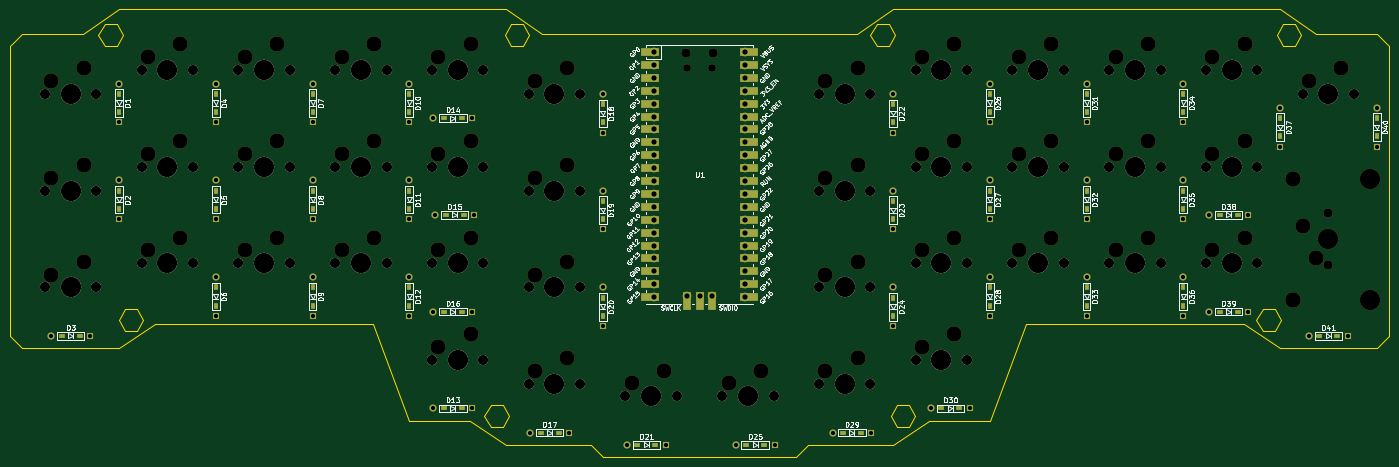
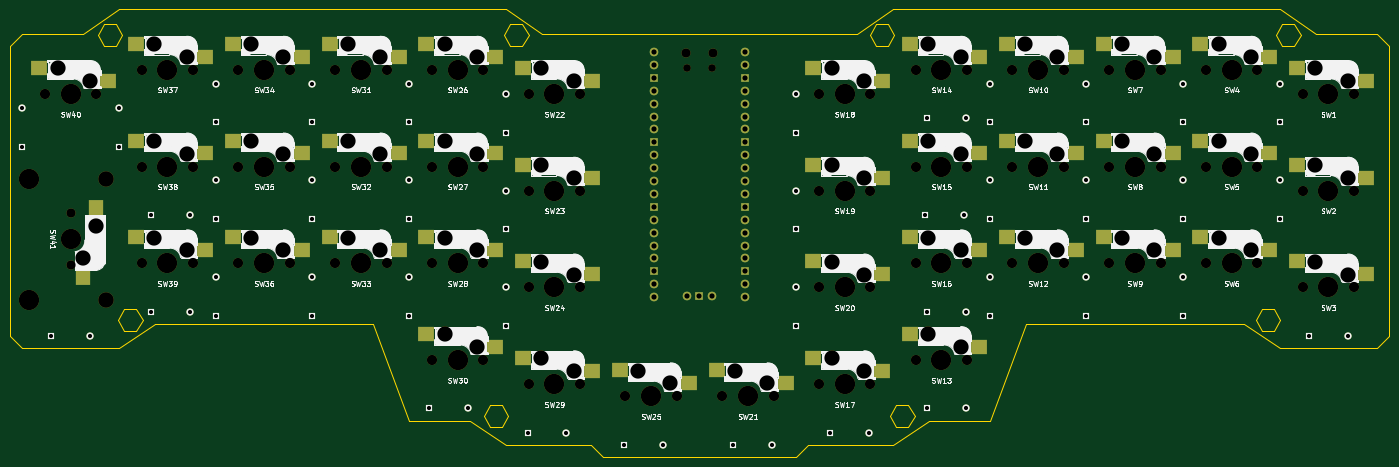
Circuit board: 9 layer files. Board 271.5 x 88.1 mm.
- bottom_copper: first_keyboard-B_Cu.gbl (6848 bytes)
- bottom_mask: first_keyboard-B_Mask.gbs (13459 bytes)
- bottom_silk: first_keyboard-B_Silkscreen.gbo (156538 bytes)
- outline: first_keyboard-Edge_Cuts.gm1 (4649 bytes)
- top_copper: first_keyboard-F_Cu.gtl (8645 bytes)
- top_mask: first_keyboard-F_Mask.gts (14786 bytes)
- top_silk: first_keyboard-F_Silkscreen.gto (184279 bytes)
- drill: first_keyboard-NPTH.drl (4463 bytes)
- drill: first_keyboard-PTH.drl (2602 bytes)

=== bottom_copper: first_keyboard-B_Cu.gbl ===
G04 #@! TF.GenerationSoftware,KiCad,Pcbnew,8.0.4*
G04 #@! TF.CreationDate,2024-09-22T19:21:53+09:00*
G04 #@! TF.ProjectId,first_keyboard,66697273-745f-46b6-9579-626f6172642e,rev?*
G04 #@! TF.SameCoordinates,Original*
G04 #@! TF.FileFunction,Copper,L2,Bot*
G04 #@! TF.FilePolarity,Positive*
%FSLAX46Y46*%
G04 Gerber Fmt 4.6, Leading zero omitted, Abs format (unit mm)*
G04 Created by KiCad (PCBNEW 8.0.4) date 2024-09-22 19:21:53*
%MOMM*%
%LPD*%
G01*
G04 APERTURE LIST*
G04 #@! TA.AperFunction,SMDPad,CuDef*
%ADD10R,3.300000X3.000000*%
G04 #@! TD*
G04 #@! TA.AperFunction,SMDPad,CuDef*
%ADD11R,3.000000X3.300000*%
G04 #@! TD*
G04 #@! TA.AperFunction,ComponentPad*
%ADD12O,1.700000X1.700000*%
G04 #@! TD*
G04 #@! TA.AperFunction,ComponentPad*
%ADD13R,1.700000X1.700000*%
G04 #@! TD*
G04 #@! TA.AperFunction,ComponentPad*
%ADD14R,1.397000X1.397000*%
G04 #@! TD*
G04 #@! TA.AperFunction,ComponentPad*
%ADD15C,1.397000*%
G04 #@! TD*
G04 APERTURE END LIST*
D10*
X185431300Y-185538700D03*
X199031300Y-182998700D03*
X223531300Y-145057500D03*
X237131300Y-142517500D03*
X223531300Y-183157500D03*
X237131300Y-180617500D03*
X147331300Y-178395000D03*
X160931300Y-175855000D03*
X299731300Y-159345000D03*
X313331300Y-156805000D03*
X223531300Y-126007500D03*
X237131300Y-123467500D03*
X261631300Y-140295000D03*
X275231300Y-137755000D03*
X71131300Y-126007500D03*
X84731300Y-123467500D03*
X166381300Y-126007500D03*
X179981300Y-123467500D03*
X109231300Y-159345000D03*
X122831300Y-156805000D03*
X166381300Y-145057500D03*
X179981300Y-142517500D03*
X242581300Y-140295000D03*
X256181300Y-137755000D03*
X90181300Y-121245000D03*
X103781300Y-118705000D03*
X280681300Y-121245000D03*
X294281300Y-118705000D03*
X147331300Y-121245000D03*
X160931300Y-118705000D03*
X242581300Y-159345000D03*
X256181300Y-156805000D03*
D11*
X323691300Y-164562500D03*
X321151300Y-151062500D03*
D10*
X280681300Y-140295000D03*
X294281300Y-137755000D03*
X299731300Y-121245000D03*
X313331300Y-118705000D03*
X318781300Y-126007500D03*
X332381300Y-123467500D03*
X71131300Y-164107500D03*
X84731300Y-161567500D03*
X71131300Y-145057500D03*
X84731300Y-142517500D03*
X166381300Y-183157500D03*
X179981300Y-180617500D03*
X109231300Y-121245000D03*
X122831300Y-118705000D03*
X242581300Y-121245000D03*
X256181300Y-118705000D03*
X90181300Y-159345000D03*
X103781300Y-156805000D03*
X223531300Y-164107500D03*
X237131300Y-161567500D03*
X299731300Y-140295000D03*
X313331300Y-137755000D03*
X128281300Y-140295000D03*
X141881300Y-137755000D03*
X280681300Y-159345000D03*
X294281300Y-156805000D03*
X261631300Y-159345000D03*
X275231300Y-156805000D03*
X128281300Y-121245000D03*
X141881300Y-118705000D03*
X147331300Y-159345000D03*
X160931300Y-156805000D03*
X204481300Y-185538700D03*
X218081300Y-182998700D03*
X166381300Y-164107500D03*
X179981300Y-161567500D03*
X128281300Y-159345000D03*
X141881300Y-156805000D03*
X147331300Y-140295000D03*
X160931300Y-137755000D03*
D12*
X193516300Y-120332500D03*
X193516300Y-122872500D03*
D13*
X193516300Y-125412500D03*
D12*
X193516300Y-127952500D03*
X193516300Y-130492500D03*
X193516300Y-133032500D03*
X193516300Y-135572500D03*
D13*
X193516300Y-138112500D03*
D12*
X193516300Y-140652500D03*
X193516300Y-143192500D03*
X193516300Y-145732500D03*
X193516300Y-148272500D03*
D13*
X193516300Y-150812500D03*
D12*
X193516300Y-153352500D03*
X193516300Y-155892500D03*
X193516300Y-158432500D03*
X193516300Y-160972500D03*
D13*
X193516300Y-163512500D03*
D12*
X193516300Y-166052500D03*
X193516300Y-168592500D03*
X211296300Y-168592500D03*
X211296300Y-166052500D03*
D13*
X211296300Y-163512500D03*
D12*
X211296300Y-160972500D03*
X211296300Y-158432500D03*
X211296300Y-155892500D03*
X211296300Y-153352500D03*
D13*
X211296300Y-150812500D03*
D12*
X211296300Y-148272500D03*
X211296300Y-145732500D03*
X211296300Y-143192500D03*
X211296300Y-140652500D03*
D13*
X211296300Y-138112500D03*
D12*
X211296300Y-135572500D03*
X211296300Y-133032500D03*
X211296300Y-130492500D03*
X211296300Y-127952500D03*
D13*
X211296300Y-125412500D03*
D12*
X211296300Y-122872500D03*
X211296300Y-120332500D03*
X199866300Y-168362500D03*
D13*
X202406300Y-168362500D03*
D12*
X204946300Y-168362500D03*
D10*
X261631300Y-121245000D03*
X275231300Y-118705000D03*
X90181300Y-140295000D03*
X103781300Y-137755000D03*
X242581300Y-178395000D03*
X256181300Y-175855000D03*
X109231300Y-140295000D03*
X122831300Y-137755000D03*
D14*
X297656250Y-153222500D03*
D15*
X297656250Y-145602500D03*
D14*
X157638750Y-190500000D03*
D15*
X150018750Y-190500000D03*
D14*
X240506250Y-136207500D03*
D15*
X240506250Y-128587500D03*
D14*
X107156250Y-172272500D03*
D15*
X107156250Y-164652500D03*
D14*
X183356250Y-136207500D03*
D15*
X183356250Y-128587500D03*
D14*
X145256250Y-172272500D03*
D15*
X145256250Y-164652500D03*
D14*
X107156250Y-134172500D03*
D15*
X107156250Y-126552500D03*
D14*
X126206250Y-153222500D03*
D15*
X126206250Y-145602500D03*
D14*
X195738750Y-197643750D03*
D15*
X188118750Y-197643750D03*
D14*
X88106250Y-153222500D03*
D15*
X88106250Y-145602500D03*
D14*
X126206250Y-134172500D03*
D15*
X126206250Y-126552500D03*
D14*
X126206250Y-172272500D03*
D15*
X126206250Y-164652500D03*
D14*
X217170000Y-197643750D03*
D15*
X209550000Y-197643750D03*
D14*
X259556250Y-172272500D03*
D15*
X259556250Y-164652500D03*
D14*
X82391250Y-176212500D03*
D15*
X74771250Y-176212500D03*
D14*
X183356250Y-174307500D03*
D15*
X183356250Y-166687500D03*
D14*
X157985000Y-152400000D03*
D15*
X150365000Y-152400000D03*
D14*
X297656250Y-172272500D03*
D15*
X297656250Y-164652500D03*
D14*
X310385000Y-152400000D03*
D15*
X302765000Y-152400000D03*
D14*
X145256250Y-153222500D03*
D15*
X145256250Y-145602500D03*
D14*
X259556250Y-153222500D03*
D15*
X259556250Y-145602500D03*
D14*
X259556250Y-134172500D03*
D15*
X259556250Y-126552500D03*
D14*
X176688750Y-195262500D03*
D15*
X169068750Y-195262500D03*
D14*
X278606250Y-153222500D03*
D15*
X278606250Y-145602500D03*
D14*
X316706250Y-138935000D03*
D15*
X316706250Y-131315000D03*
D14*
X145256250Y-134172500D03*
D15*
X145256250Y-126552500D03*
D14*
X335756250Y-138935000D03*
D15*
X335756250Y-131315000D03*
D14*
X310385000Y-171450000D03*
D15*
X302765000Y-171450000D03*
D14*
X183356250Y-155257500D03*
D15*
X183356250Y-147637500D03*
D14*
X107156250Y-153222500D03*
D15*
X107156250Y-145602500D03*
D14*
X278606250Y-134172500D03*
D15*
X278606250Y-126552500D03*
D14*
X297656250Y-134172500D03*
D15*
X297656250Y-126552500D03*
D14*
X88106250Y-134172500D03*
D15*
X88106250Y-126552500D03*
D14*
X278606250Y-172272500D03*
D15*
X278606250Y-164652500D03*
D14*
X240506250Y-174307500D03*
D15*
X240506250Y-166687500D03*
D14*
X236220000Y-195262500D03*
D15*
X228600000Y-195262500D03*
D14*
X240506250Y-155257500D03*
D15*
X240506250Y-147637500D03*
D14*
X157638750Y-133350000D03*
D15*
X150018750Y-133350000D03*
D14*
X330041250Y-176212500D03*
D15*
X322421250Y-176212500D03*
D14*
X157638750Y-171450000D03*
D15*
X150018750Y-171450000D03*
D14*
X255616250Y-190500000D03*
D15*
X247996250Y-190500000D03*
M02*

=== bottom_mask: first_keyboard-B_Mask.gbs (13459 bytes, source omitted) ===
=== bottom_silk: first_keyboard-B_Silkscreen.gbo (156538 bytes, source omitted) ===
=== outline: first_keyboard-Edge_Cuts.gm1 ===
G04 #@! TF.GenerationSoftware,KiCad,Pcbnew,8.0.4*
G04 #@! TF.CreationDate,2024-09-22T19:21:53+09:00*
G04 #@! TF.ProjectId,first_keyboard,66697273-745f-46b6-9579-626f6172642e,rev?*
G04 #@! TF.SameCoordinates,Original*
G04 #@! TF.FileFunction,Profile,NP*
%FSLAX46Y46*%
G04 Gerber Fmt 4.6, Leading zero omitted, Abs format (unit mm)*
G04 Created by KiCad (PCBNEW 8.0.4) date 2024-09-22 19:21:53*
%MOMM*%
%LPD*%
G01*
G04 APERTURE LIST*
G04 #@! TA.AperFunction,Profile*
%ADD10C,0.100000*%
G04 #@! TD*
G04 APERTURE END LIST*
D10*
X323850000Y-116681250D02*
X335756250Y-116681250D01*
X69056250Y-178593750D02*
X88106250Y-178593750D01*
X247650000Y-192881250D02*
X259556250Y-192881250D01*
X221456250Y-200025000D02*
X223837500Y-197643750D01*
X80962500Y-116681250D02*
X69056250Y-116681250D01*
X66675000Y-119062500D02*
X66675000Y-176212500D01*
X266700000Y-173831250D02*
X309562500Y-173831250D01*
X164306250Y-197643750D02*
X180975000Y-197643750D01*
X240506250Y-111918750D02*
X233362500Y-116681250D01*
X95250000Y-173831250D02*
X138112500Y-173831250D01*
X171450000Y-116681250D02*
X164306250Y-111918750D01*
X338137500Y-176212500D02*
X335756250Y-178593750D01*
X309562500Y-173831250D02*
X316706250Y-178593750D01*
X88106250Y-178593750D02*
X95250000Y-173831250D01*
X69056250Y-116681250D02*
X66675000Y-119062500D01*
X316706250Y-111918750D02*
X323850000Y-116681250D01*
X338137500Y-119062500D02*
X338137500Y-176212500D01*
X66675000Y-176212500D02*
X69056250Y-178593750D01*
X138112500Y-173831250D02*
X145256250Y-192881250D01*
X240506250Y-111918750D02*
X316706250Y-111918750D01*
X240506250Y-197643750D02*
X247650000Y-192881250D01*
X183356250Y-200025000D02*
X221456250Y-200025000D01*
X223837500Y-197643750D02*
X240506250Y-197643750D01*
X157162500Y-192881250D02*
X164306250Y-197643750D01*
X145256250Y-192881250D02*
X157162500Y-192881250D01*
X335756250Y-116681250D02*
X338137500Y-119062500D01*
X259556250Y-192881250D02*
X266700000Y-173831250D01*
X80962500Y-116681250D02*
X88106250Y-111918750D01*
X233362500Y-116681250D02*
X171450000Y-116681250D01*
X180975000Y-197643750D02*
X183356250Y-200025000D01*
X335756250Y-178593750D02*
X316706250Y-178593750D01*
X164306250Y-111918750D02*
X88106250Y-111918750D01*
X160056300Y-192025000D02*
X161256300Y-194175000D01*
X161256300Y-189875000D02*
X160056300Y-192025000D01*
X161256300Y-194175000D02*
X163656300Y-194175000D01*
X163656300Y-189875000D02*
X161256300Y-189875000D01*
X163656300Y-194175000D02*
X164856300Y-192025000D01*
X164856300Y-192025000D02*
X163656300Y-189875000D01*
X240056300Y-192025000D02*
X241256300Y-194175000D01*
X241256300Y-189875000D02*
X240056300Y-192025000D01*
X241256300Y-194175000D02*
X243656300Y-194175000D01*
X243656300Y-189875000D02*
X241256300Y-189875000D01*
X243656300Y-194175000D02*
X244856300Y-192025000D01*
X244856300Y-192025000D02*
X243656300Y-189875000D01*
X316056300Y-117025000D02*
X317256300Y-119175000D01*
X317256300Y-114875000D02*
X316056300Y-117025000D01*
X317256300Y-119175000D02*
X319656300Y-119175000D01*
X319656300Y-114875000D02*
X317256300Y-114875000D01*
X319656300Y-119175000D02*
X320856300Y-117025000D01*
X320856300Y-117025000D02*
X319656300Y-114875000D01*
X84056300Y-117025000D02*
X85256300Y-119175000D01*
X85256300Y-114875000D02*
X84056300Y-117025000D01*
X85256300Y-119175000D02*
X87656300Y-119175000D01*
X87656300Y-114875000D02*
X85256300Y-114875000D01*
X87656300Y-119175000D02*
X88856300Y-117025000D01*
X88856300Y-117025000D02*
X87656300Y-114875000D01*
X312056300Y-173025000D02*
X313256300Y-175175000D01*
X313256300Y-170875000D02*
X312056300Y-173025000D01*
X313256300Y-175175000D02*
X315656300Y-175175000D01*
X315656300Y-170875000D02*
X313256300Y-170875000D01*
X315656300Y-175175000D02*
X316856300Y-173025000D01*
X316856300Y-173025000D02*
X315656300Y-170875000D01*
X88056300Y-173025000D02*
X89256300Y-175175000D01*
X89256300Y-170875000D02*
X88056300Y-173025000D01*
X89256300Y-175175000D02*
X91656300Y-175175000D01*
X91656300Y-170875000D02*
X89256300Y-170875000D01*
X91656300Y-175175000D02*
X92856300Y-173025000D01*
X92856300Y-173025000D02*
X91656300Y-170875000D01*
X236056300Y-117025000D02*
X237256300Y-119175000D01*
X237256300Y-114875000D02*
X236056300Y-117025000D01*
X237256300Y-119175000D02*
X239656300Y-119175000D01*
X239656300Y-114875000D02*
X237256300Y-114875000D01*
X239656300Y-119175000D02*
X240856300Y-117025000D01*
X240856300Y-117025000D02*
X239656300Y-114875000D01*
X164056300Y-117025000D02*
X165256300Y-119175000D01*
X165256300Y-114875000D02*
X164056300Y-117025000D01*
X165256300Y-119175000D02*
X167656300Y-119175000D01*
X167656300Y-114875000D02*
X165256300Y-114875000D01*
X167656300Y-119175000D02*
X168856300Y-117025000D01*
X168856300Y-117025000D02*
X167656300Y-114875000D01*
M02*

=== top_copper: first_keyboard-F_Cu.gtl (8645 bytes, source omitted) ===
=== top_mask: first_keyboard-F_Mask.gts (14786 bytes, source omitted) ===
=== top_silk: first_keyboard-F_Silkscreen.gto (184279 bytes, source omitted) ===
=== drill: first_keyboard-NPTH.drl ===
M48
; DRILL file {KiCad 8.0.4} date 2024-09-22T19:22:19+0900
; FORMAT={-:-/ absolute / metric / decimal}
; #@! TF.CreationDate,2024-09-22T19:22:19+09:00
; #@! TF.GenerationSoftware,Kicad,Pcbnew,8.0.4
; #@! TF.FileFunction,NonPlated,1,2,NPTH
FMAT,2
METRIC
; #@! TA.AperFunction,NonPlated,NPTH,ComponentDrill
T1C1.500
; #@! TA.AperFunction,NonPlated,NPTH,ComponentDrill
T2C1.800
; #@! TA.AperFunction,NonPlated,NPTH,ComponentDrill
T3C2.000
; #@! TA.AperFunction,NonPlated,NPTH,ComponentDrill
T4C3.000
; #@! TA.AperFunction,NonPlated,NPTH,ComponentDrill
T5C3.050
; #@! TA.AperFunction,NonPlated,NPTH,ComponentDrill
T6C4.000
%
G90
G05
T1
X199.981Y-123.492
X204.831Y-123.492
T2
X199.681Y-120.462
X205.131Y-120.462
X326.231Y-152.082
X326.231Y-162.243
T3
X73.501Y-128.588
X73.501Y-147.637
X73.501Y-166.688
X83.661Y-128.588
X83.661Y-147.637
X83.661Y-166.688
X92.551Y-123.825
X92.551Y-142.875
X92.551Y-161.925
X102.711Y-123.825
X102.711Y-142.875
X102.711Y-161.925
X111.601Y-123.825
X111.601Y-142.875
X111.601Y-161.925
X121.761Y-123.825
X121.761Y-142.875
X121.761Y-161.925
X130.651Y-123.825
X130.651Y-142.875
X130.651Y-161.925
X140.811Y-123.825
X140.811Y-142.875
X140.811Y-161.925
X149.701Y-123.825
X149.701Y-142.875
X149.701Y-161.925
X149.701Y-180.975
X159.861Y-123.825
X159.861Y-142.875
X159.861Y-161.925
X159.861Y-180.975
X168.751Y-128.588
X168.751Y-147.637
X168.751Y-166.688
X168.751Y-185.737
X178.911Y-128.588
X178.911Y-147.637
X178.911Y-166.688
X178.911Y-185.737
X187.801Y-188.119
X197.961Y-188.119
X206.851Y-188.119
X217.011Y-188.119
X225.901Y-128.588
X225.901Y-147.637
X225.901Y-166.688
X225.901Y-185.737
X236.061Y-128.588
X236.061Y-147.637
X236.061Y-166.688
X236.061Y-185.737
X244.951Y-123.825
X244.951Y-142.875
X244.951Y-161.925
X244.951Y-180.975
X255.111Y-123.825
X255.111Y-142.875
X255.111Y-161.925
X255.111Y-180.975
X264.001Y-123.825
X264.001Y-142.875
X264.001Y-161.925
X274.161Y-123.825
X274.161Y-142.875
X274.161Y-161.925
X283.051Y-123.825
X283.051Y-142.875
X283.051Y-161.925
X293.211Y-123.825
X293.211Y-142.875
X293.211Y-161.925
X302.101Y-123.825
X302.101Y-142.875
X302.101Y-161.925
X312.261Y-123.825
X312.261Y-142.875
X312.261Y-161.925
X321.151Y-128.588
X331.311Y-128.588
T4
X74.771Y-126.047
X74.771Y-145.097
X74.771Y-164.147
X81.121Y-123.507
X81.121Y-142.558
X81.121Y-161.607
X93.821Y-121.285
X93.821Y-140.335
X93.821Y-159.385
X100.171Y-118.745
X100.171Y-137.795
X100.171Y-156.845
X112.871Y-121.285
X112.871Y-140.335
X112.871Y-159.385
X119.221Y-118.745
X119.221Y-137.795
X119.221Y-156.845
X131.921Y-121.285
X131.921Y-140.335
X131.921Y-159.385
X138.271Y-118.745
X138.271Y-137.795
X138.271Y-156.845
X150.971Y-121.285
X150.971Y-140.335
X150.971Y-159.385
X150.971Y-178.435
X157.321Y-118.745
X157.321Y-137.795
X157.321Y-156.845
X157.321Y-175.895
X170.021Y-126.047
X170.021Y-145.097
X170.021Y-164.147
X170.021Y-183.197
X176.371Y-123.507
X176.371Y-142.558
X176.371Y-161.607
X176.371Y-180.657
X189.071Y-185.579
X195.421Y-183.039
X208.121Y-185.579
X214.471Y-183.039
X227.171Y-126.047
X227.171Y-145.097
X227.171Y-164.147
X227.171Y-183.197
X233.521Y-123.507
X233.521Y-142.558
X233.521Y-161.607
X233.521Y-180.657
X246.221Y-121.285
X246.221Y-140.335
X246.221Y-159.385
X246.221Y-178.435
X252.571Y-118.745
X252.571Y-137.795
X252.571Y-156.845
X252.571Y-175.895
X265.271Y-121.285
X265.271Y-140.335
X265.271Y-159.385
X271.621Y-118.745
X271.621Y-137.795
X271.621Y-156.845
X284.321Y-121.285
X284.321Y-140.335
X284.321Y-159.385
X290.671Y-118.745
X290.671Y-137.795
X290.671Y-156.845
X303.371Y-121.285
X303.371Y-140.335
X303.371Y-159.385
X309.721Y-118.745
X309.721Y-137.795
X309.721Y-156.845
X321.151Y-154.623
X322.421Y-126.047
X323.691Y-160.972
X328.771Y-123.507
T5
X319.231Y-145.262
X319.231Y-169.062
T6
X78.581Y-128.588
X78.581Y-147.637
X78.581Y-166.688
X97.631Y-123.825
X97.631Y-142.875
X97.631Y-161.925
X116.681Y-123.825
X116.681Y-142.875
X116.681Y-161.925
X135.731Y-123.825
X135.731Y-142.875
X135.731Y-161.925
X154.781Y-123.825
X154.781Y-142.875
X154.781Y-161.925
X154.781Y-180.975
X173.831Y-128.588
X173.831Y-147.637
X173.831Y-166.688
X173.831Y-185.737
X192.881Y-188.119
X211.931Y-188.119
X230.981Y-128.588
X230.981Y-147.637
X230.981Y-166.688
X230.981Y-185.737
X250.031Y-123.825
X250.031Y-142.875
X250.031Y-161.925
X250.031Y-180.975
X269.081Y-123.825
X269.081Y-142.875
X269.081Y-161.925
X288.131Y-123.825
X288.131Y-142.875
X288.131Y-161.925
X307.181Y-123.825
X307.181Y-142.875
X307.181Y-161.925
X326.231Y-128.588
X326.231Y-157.162
X334.471Y-145.262
X334.471Y-169.062
M30

=== drill: first_keyboard-PTH.drl ===
M48
; DRILL file {KiCad 8.0.4} date 2024-09-22T19:22:19+0900
; FORMAT={-:-/ absolute / metric / decimal}
; #@! TF.CreationDate,2024-09-22T19:22:19+09:00
; #@! TF.GenerationSoftware,Kicad,Pcbnew,8.0.4
; #@! TF.FileFunction,Plated,1,2,PTH
FMAT,2
METRIC
; #@! TA.AperFunction,Plated,PTH,ComponentDrill
T1C0.813
; #@! TA.AperFunction,Plated,PTH,ComponentDrill
T2C1.020
%
G90
G05
T1
X74.771Y-176.213
X82.391Y-176.213
X88.106Y-126.552
X88.106Y-134.172
X88.106Y-145.602
X88.106Y-153.222
X107.156Y-126.552
X107.156Y-134.172
X107.156Y-145.602
X107.156Y-153.222
X107.156Y-164.653
X107.156Y-172.272
X126.206Y-126.552
X126.206Y-134.172
X126.206Y-145.602
X126.206Y-153.222
X126.206Y-164.653
X126.206Y-172.272
X145.256Y-126.552
X145.256Y-134.172
X145.256Y-145.602
X145.256Y-153.222
X145.256Y-164.653
X145.256Y-172.272
X150.019Y-133.35
X150.019Y-171.45
X150.019Y-190.5
X150.365Y-152.4
X157.639Y-133.35
X157.639Y-171.45
X157.639Y-190.5
X157.985Y-152.4
X169.069Y-195.262
X176.689Y-195.262
X183.356Y-128.588
X183.356Y-136.207
X183.356Y-147.637
X183.356Y-155.257
X183.356Y-166.688
X183.356Y-174.308
X188.119Y-197.644
X195.739Y-197.644
X209.55Y-197.644
X217.17Y-197.644
X228.6Y-195.262
X236.22Y-195.262
X240.506Y-128.588
X240.506Y-136.207
X240.506Y-147.637
X240.506Y-155.257
X240.506Y-166.688
X240.506Y-174.308
X247.996Y-190.5
X255.616Y-190.5
X259.556Y-126.552
X259.556Y-134.172
X259.556Y-145.602
X259.556Y-153.222
X259.556Y-164.653
X259.556Y-172.272
X278.606Y-126.552
X278.606Y-134.172
X278.606Y-145.602
X278.606Y-153.222
X278.606Y-164.653
X278.606Y-172.272
X297.656Y-126.552
X297.656Y-134.172
X297.656Y-145.602
X297.656Y-153.222
X297.656Y-164.653
X297.656Y-172.272
X302.765Y-152.4
X302.765Y-171.45
X310.385Y-152.4
X310.385Y-171.45
X316.706Y-131.315
X316.706Y-138.935
X322.421Y-176.213
X330.041Y-176.213
X335.756Y-131.315
X335.756Y-138.935
T2
X193.516Y-120.332
X193.516Y-122.872
X193.516Y-125.412
X193.516Y-127.953
X193.516Y-130.493
X193.516Y-133.032
X193.516Y-135.572
X193.516Y-138.112
X193.516Y-140.653
X193.516Y-143.192
X193.516Y-145.732
X193.516Y-148.272
X193.516Y-150.812
X193.516Y-153.352
X193.516Y-155.892
X193.516Y-158.433
X193.516Y-160.972
X193.516Y-163.512
X193.516Y-166.052
X193.516Y-168.593
X199.866Y-168.362
X202.406Y-168.362
X204.946Y-168.362
X211.296Y-120.332
X211.296Y-122.872
X211.296Y-125.412
X211.296Y-127.953
X211.296Y-130.493
X211.296Y-133.032
X211.296Y-135.572
X211.296Y-138.112
X211.296Y-140.653
X211.296Y-143.192
X211.296Y-145.732
X211.296Y-148.272
X211.296Y-150.812
X211.296Y-153.352
X211.296Y-155.892
X211.296Y-158.433
X211.296Y-160.972
X211.296Y-163.512
X211.296Y-166.052
X211.296Y-168.593
M30
